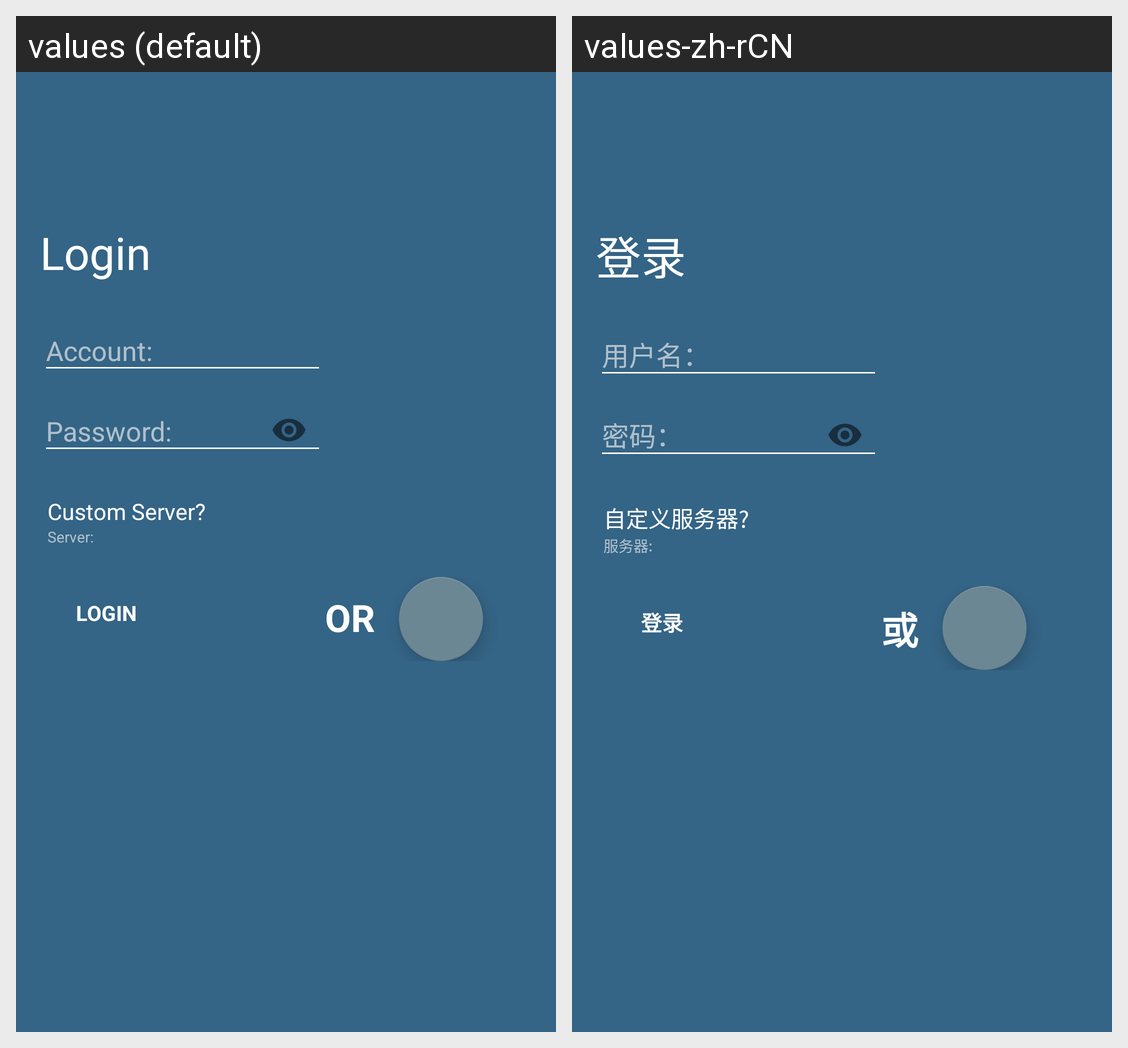

Translations of the strings shown on this Android screen, per locale in the grid:
Android screen res/layout/activity_login.xml rendered under 2 locales, left to right: values (default), values-zh-rCN. Device: Nexus 5 (rendered at 1080×1920; each locale shown at half size, 540×960, under a caption strip naming it); theme MyAppThemeLogin.
Strings drawn on this screen, with the default value and each locale's value (text and hints the layout hard-codes, and strings that could not be matched under every locale, appear in the picture but are not listed):

login
  values: Login
  values-zh-rCN: 登录

login_use_custom
  values: Custom Server?
  values-zh-rCN: 自定义服务器?

login_server_select
  values: Server:
  values-zh-rCN: 服务器:

login_other
  values: OR
  values-zh-rCN: 或
